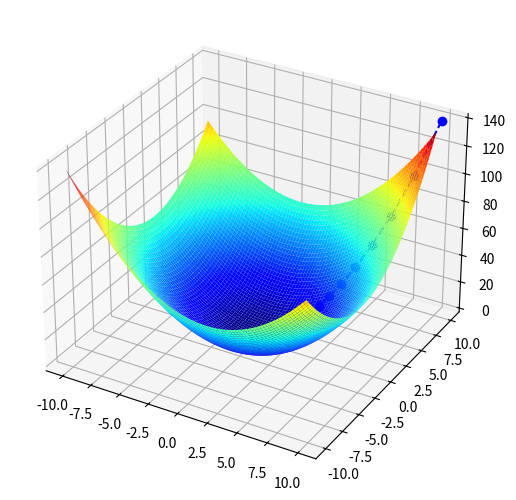

Recreate this plot in Python.
import numpy as np;
from matplotlib import pyplot as plt;
from mpl_toolkits.mplot3d import Axes3D;

# 通过梯度下降法寻找函数二元二次方程 f(x) 值最小时的 x 的值:

# 函数
def fn ( x, y ):
	return 0.6 * ( x + y ) ** 2 - x * y;

# 关于 x 的导函数
def dxfn ( x, y ):
	return 0.6 * 2 * ( x + y ) - y;

# 关于 y 的导函数
def dyfn ( x, y ):
	return 0.6 * 2 * ( x + y ) - x;

# 经过坐标点
gdpoint = [];

# 循环次数
count = 0;

# 关于 x 的导函数的初始 x 值
x = 10;

# 关于 y 的导函数的初始 x 值
y = 10;

# 初始 z 值
z = fn( x, y );

# 学习步长
step = 0.1;

# 添加初始坐标点
gdpoint.append( [ x, y, z ] );

while True:
	tempx, tempy = x, y;

	x = x - step * dxfn( tempx, tempy );

	y = y - step * dyfn( tempx, tempy );

	# 退出条件
	if z - fn( x, y ) < 1e-10:
		break;

	# 当前 y 值
	z = fn( x, y );

	# 记录坐标点
	gdpoint.append( [ x, y, z ] );

	count = count + 1;

gdpoint = np.array( gdpoint );

for point in gdpoint:
	print( "经过坐标点: {}".format( point ) );

print( "循环次数: {}".format( count ) );

print( "终点: {}".format( gdpoint[ count ] ) );

x = np.arange( -10, 10, 0.25 );
# [-10.    -9.75  -9.5   -9.25  -9.    -8.75  -8.5   -8.25  -8.    -7.75
#  -7.5   -7.25  -7.    -6.75  -6.5   -6.25  -6.    -5.75  -5.5   -5.25
#  -5.    -4.75  -4.5   -4.25  -4.    -3.75  -3.5   -3.25  -3.    -2.75
#  -2.5   -2.25  -2.    -1.75  -1.5   -1.25  -1.    -0.75  -0.5   -0.25
#   0.     0.25   0.5    0.75   1.     1.25   1.5    1.75   2.     2.25
#   2.5    2.75   3.     3.25   3.5    3.75   4.     4.25   4.5    4.75
#   5.     5.25   5.5    5.75   6.     6.25   6.5    6.75   7.     7.25
#   7.5    7.75   8.     8.25   8.5    8.75   9.     9.25   9.5    9.75]
y = np.arange( -10, 10, 0.25 );
# [-10.    -9.75  -9.5   -9.25  -9.    -8.75  -8.5   -8.25  -8.    -7.75
#   -7.5   -7.25  -7.    -6.75  -6.5   -6.25  -6.    -5.75  -5.5   -5.25
#   -5.    -4.75  -4.5   -4.25  -4.    -3.75  -3.5   -3.25  -3.    -2.75
#   -2.5   -2.25  -2.    -1.75  -1.5   -1.25  -1.    -0.75  -0.5   -0.25
#    0.     0.25   0.5    0.75   1.     1.25   1.5    1.75   2.     2.25
#    2.5    2.75   3.     3.25   3.5    3.75   4.     4.25   4.5    4.75
#    5.     5.25   5.5    5.75   6.     6.25   6.5    6.75   7.     7.25
#    7.5    7.75   8.     8.25   8.5    8.75   9.     9.25   9.5    9.75]

x, y = np.meshgrid( x, y );
# xx, yy = np.meshgrid( x, y );
# |--------------|  |--------------|  |----------|  |----------|  
# |	 7			 |  |17, 27, 37, 47|  |1, 2, 3, 4|  |7, 7, 7, 7|
# |y 6			 |->|16, 26, 36, 46|->|1, 2, 3, 4|->|6, 6, 6, 6|
# |	 5			 |  |15, 25, 35, 45|  |1, 2, 3, 4|  |5, 5, 5, 5|
# |x   1, 2, 3, 4|  |			   |  |		xx	 |  |	  yy   |
# |--------------|  |--------------|  |----------|  |----------|

# x: [[-10.    -9.75  -9.5  ...   9.25   9.5    9.75]
#     [-10.    -9.75  -9.5  ...   9.25   9.5    9.75]
#     [-10.    -9.75  -9.5  ...   9.25   9.5    9.75]
#     ...
#     [-10.    -9.75  -9.5  ...   9.25   9.5    9.75]
#     [-10.    -9.75  -9.5  ...   9.25   9.5    9.75]
#     [-10.    -9.75  -9.5  ...   9.25   9.5    9.75]]

# y: [[-10.   -10.   -10.   ... -10.   -10.   -10.  ]
#     [ -9.75  -9.75  -9.75 ...  -9.75  -9.75  -9.75]
#     [ -9.5   -9.5   -9.5  ...  -9.5   -9.5   -9.5 ]
#     ...
#     [  9.25   9.25   9.25 ...   9.25   9.25   9.25]
#     [  9.5    9.5    9.5  ...   9.5    9.5    9.5 ]
#     [  9.75   9.75   9.75 ...   9.75   9.75   9.75]]

xy = zip( x.flatten(), y.flatten() );
# [(-10.0, -10.0), (-9.75, -10.0), (-9.5, -10.0), ... (9.0, -10.0), (9.25, -10.0), (9.5, -10.0), (9.75, -10.0),
#  (-10.0, -9.75), (-9.75, -9.75), (-9.5, -9.75), ... (9.0, -9.75), (9.25, -9.75), (9.5, -9.75), (9.75, -9.75),
#  (-10.0,  -9.5), (-9.75,  -9.5), (-9.5,  -9.5), ... (9.0,  -9.5), (9.25,  -9.5), (9.5,  -9.5), (9.75,  -9.5),
#  (-10.0, -9.25), (-9.75, -9.25), (-9.5, -9.25), ... (9.0, -9.25), (9.25, -9.25), (9.5, -9.25), (9.75, -9.25),
#  ... 
#  (-10.0,  9.75), (-9.75,  9.75), (-9.5,  9.75), ... (9.0,  9.75), (9.25,  9.75), (9.5,  9.75), (9.75,  9.75)]

z = np.array( list( map( lambda point: fn( point[ 0 ], point[ 1 ] ), xy ) ) );
# [140.     136.5375 133.15   ... 126.4125 129.7125 133.0875]
# z.shape: (6400,)
# x.shape: (80, 80)
 
z.shape = x.shape;
# [[140.     136.5375 133.15   ...  92.8375  95.15    97.5375]
#  [136.5375 133.0875 129.7125 ...  90.3375  92.6625  95.0625]
#  [133.15   129.7125 126.35   ...  87.9125  90.25    92.6625]
#  ...
#  [ 92.8375  90.3375  87.9125 ... 119.7875 123.0625 126.4125]
#  [ 95.15    92.6625  90.25   ... 123.0625 126.35   129.7125]
#  [ 97.5375  95.0625  92.6625 ... 126.4125 129.7125 133.0875]]

fig = plt.figure( facecolor = "w" );

ax = Axes3D( fig, auto_add_to_figure = False );

fig.add_axes( ax );

ax.plot_surface( x, y, z, rstride = 1, cstride = 1, cmap = plt.cm.jet );

ax.plot( gdpoint[ :, 0 ], gdpoint[ :, 1 ], gdpoint[ :, 2 ], "bo--" );

plt.show();
